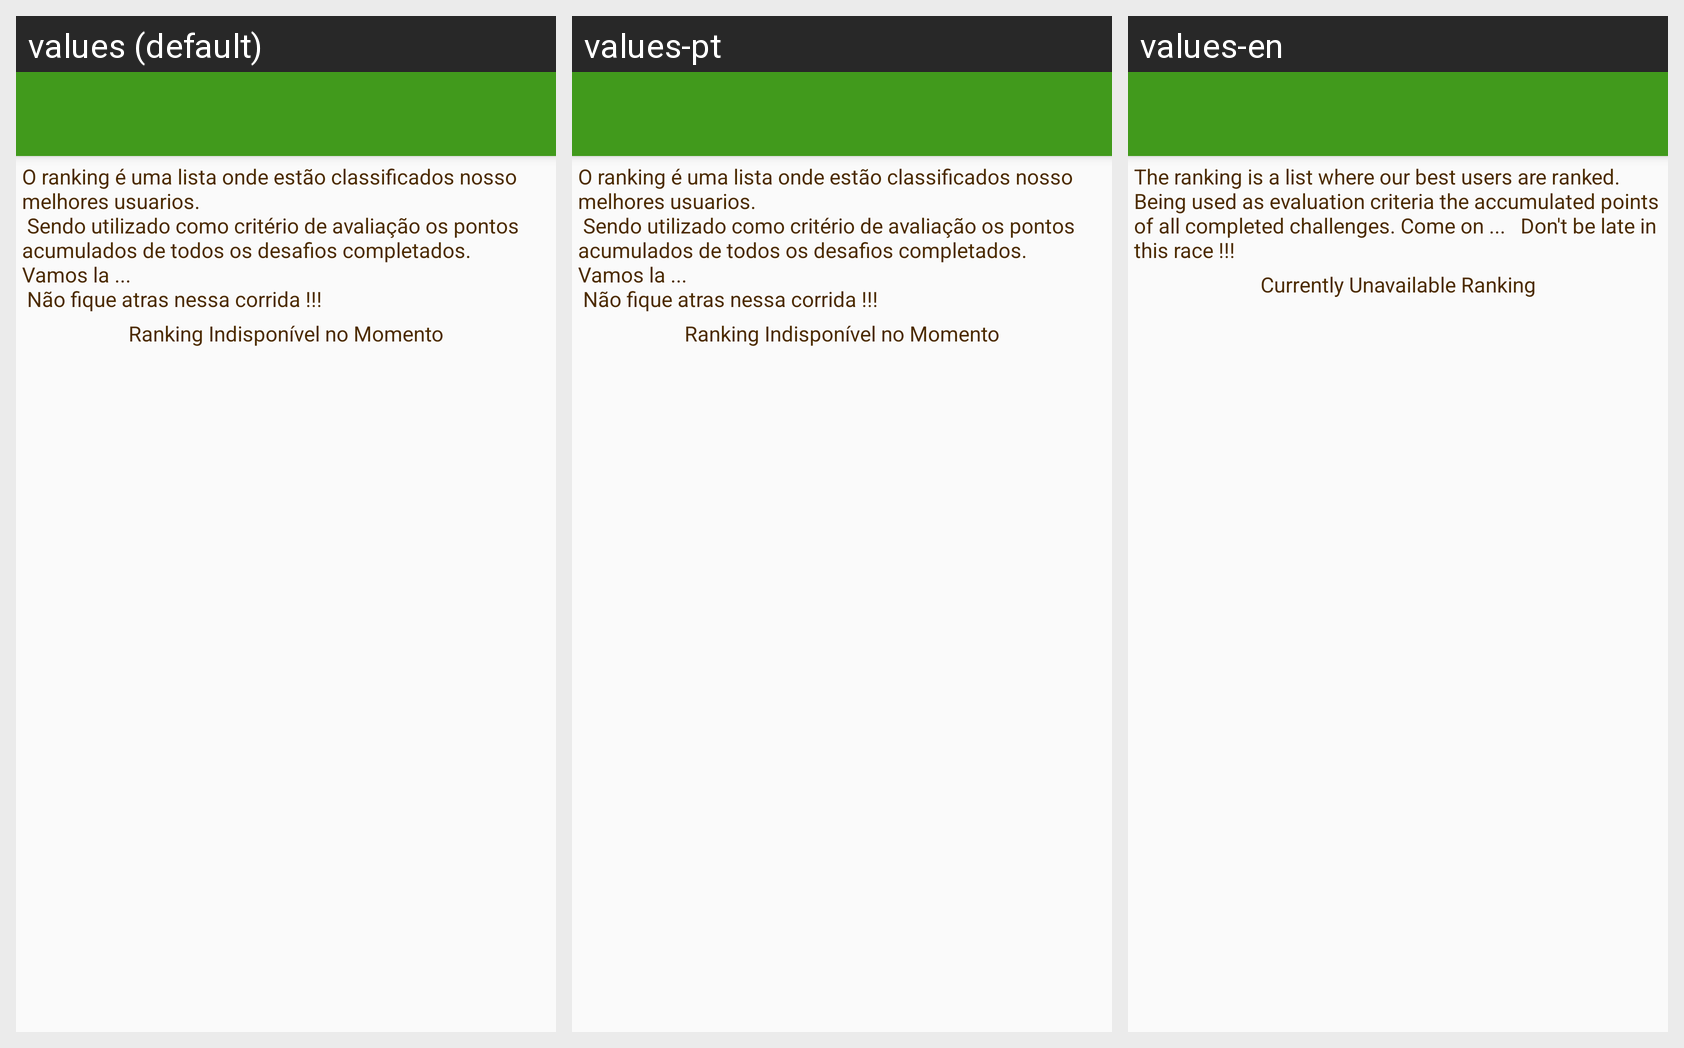

This grid shows one Android layout under several languages. Give, for every string resource on the screen, its name, the default text and each shown locale's text.
Android screen res/layout/activity_ranking.xml rendered under 3 locales, left to right: values (default), values-pt, values-en. Device: Nexus 5 (rendered at 1080×1920; each locale shown at half size, 540×960, under a caption strip naming it); theme AppTheme.NoActionBar.
Strings drawn on this screen, with the default value and each locale's value (text and hints the layout hard-codes, and strings that could not be matched under every locale, appear in the picture but are not listed):

tela_ranking_descricao_ranking
  values: O ranking é uma lista onde estão classificados nosso melhores usuarios.
       Sendo utilizado como critério de avaliação os pontos acumulados de todos os desafios completados.
      Vamos la ...
       Não fique atras nessa corrida !!!
  values-pt: O ranking é uma lista onde estão classificados nosso melhores usuarios.
       Sendo utilizado como critério de avaliação os pontos acumulados de todos os desafios completados.
      Vamos la ...
       Não fique atras nessa corrida !!!
  values-en: The ranking is a list where our best users are ranked.   Being used as evaluation criteria the accumulated points of all completed challenges. Come on ...   Don't be late in this race !!!

ranking_indiponivel
  values: Ranking Indisponível no Momento
  values-pt: Ranking Indisponível no Momento
  values-en: Currently Unavailable Ranking
